Run: headless pygame with SDL's dummy video driver; simulated clock (each Clock.tick advances the game by its frame time, no real sleeping); random seed 0; keys injected as events and as key.get_pressed() state; no mouse input.
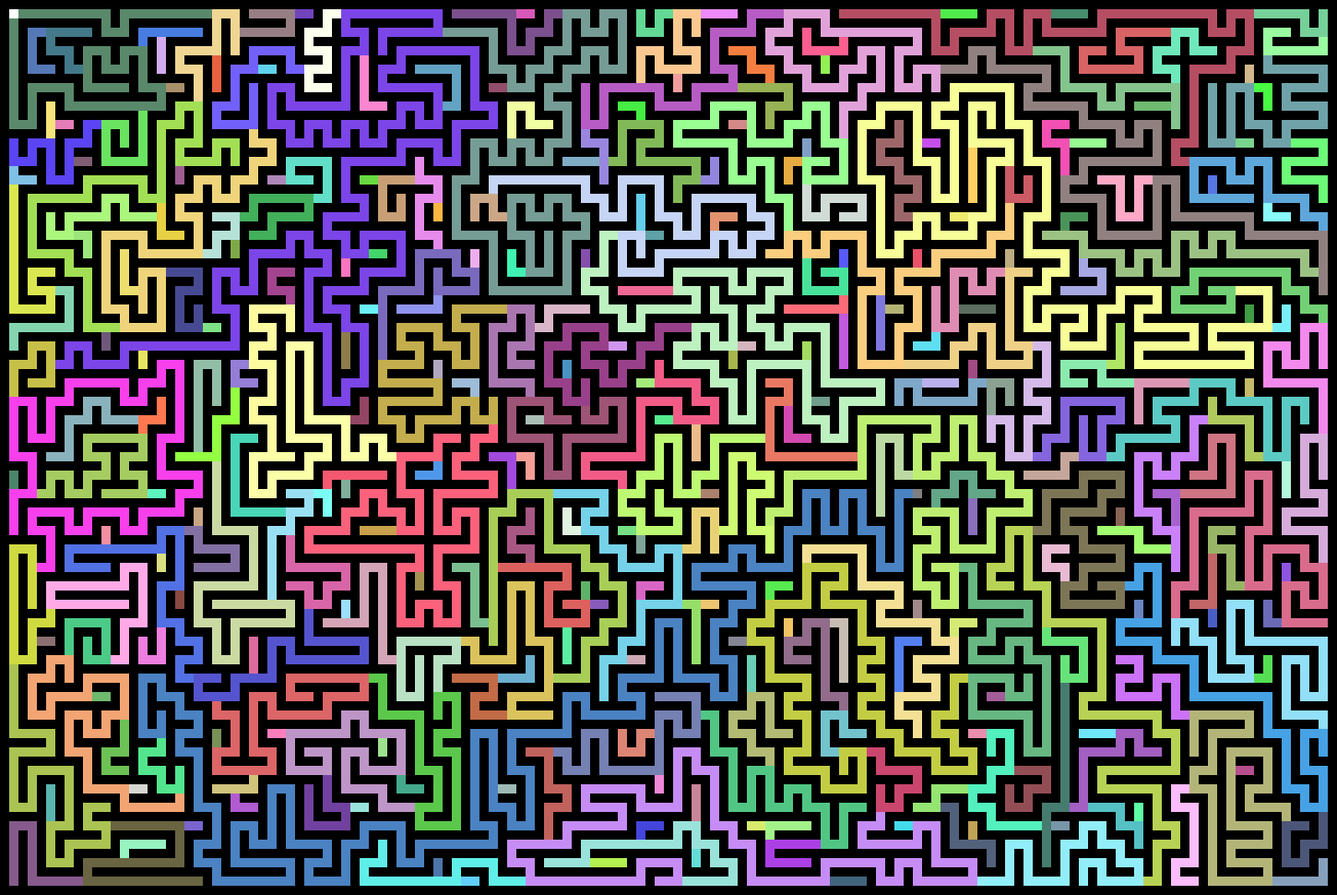
Frame 1 of 4 · flips 1–60 · no input
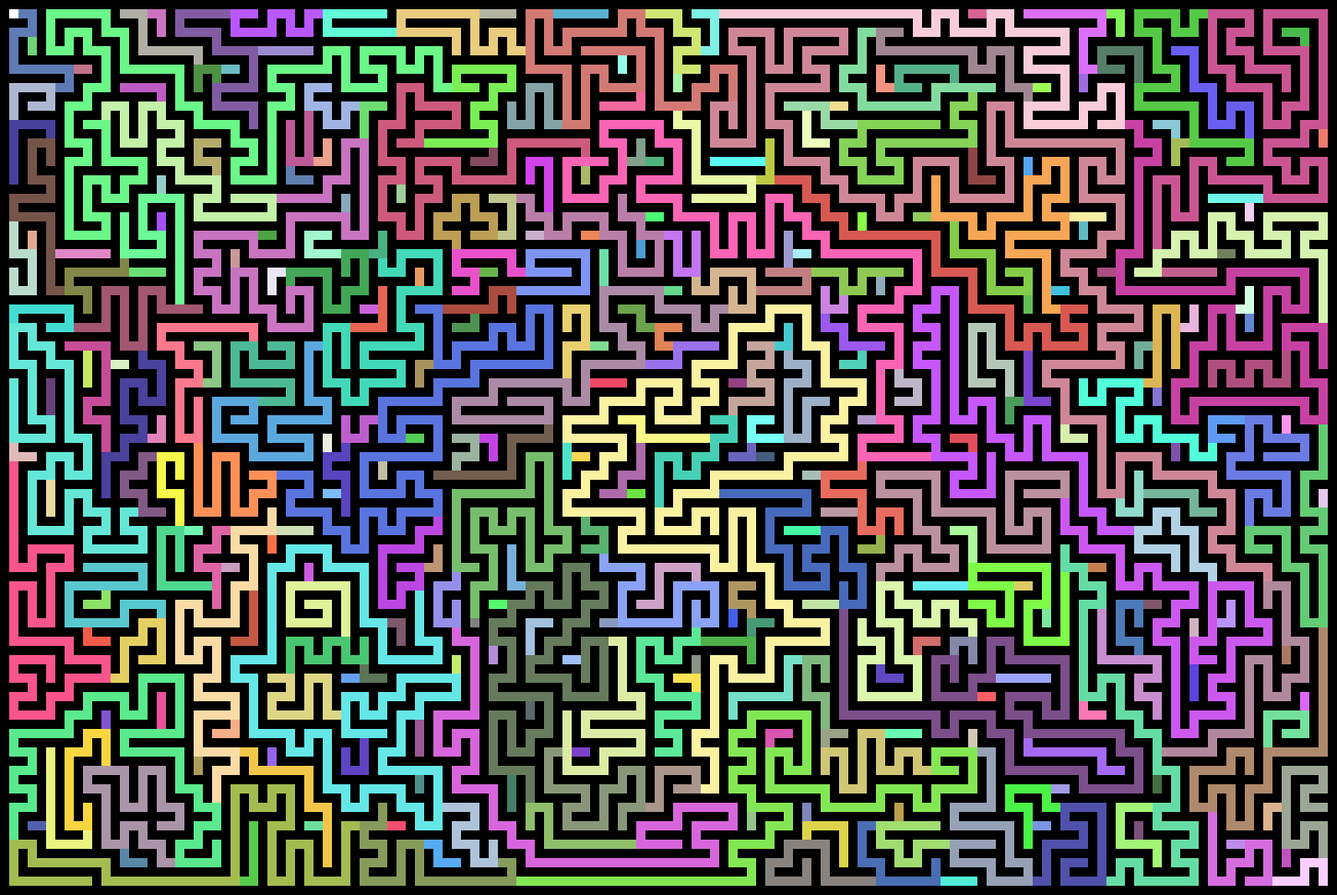
Frame 2 of 4 · flips 61–180 · tapped SPACE, RETURN · held RIGHT (→), D
Frame 3 of 4 · flips 181–300 · held DOWN (↓), S · screen unchanged from frame 2, image omitted
Frame 4 of 4 · flips 301–420 · held LEFT (←), A, UP (↑), W · screen unchanged from frame 3, image omitted

The pygame program that drew these frames:

# Draw line
import pygame
import sys
from pygame import gfxdraw
import random
import time

# drawing area
imgx = 160
imgy = 120
pygame.init()
scale = 10

wid = 72
height = 48
x_max = wid * 2 + 1
y_max = height * 2 + 1
screen = pygame.display.set_mode((x_max*scale, y_max*scale))
max_ever = 0
min_ever = wid * height

NORTH = 1
EAST = 2
SOUTH = 4
WEST = 8


def plot(x1, y1, c):
    for xx in range(scale):
        for yy in range(scale):
            gfxdraw.pixel(screen, x1 * scale + xx, y1 * scale + yy, c)


def point(x1, y1):
    pix = screen.get_at((x1 * scale, y1 * scale))
    return pix


def disp_grid():
    for yy in range(0, y_max, 2):
        for xx in range(0, x_max):
            plot(xx, yy, (128, 192, 255))

    for yy in range(0, y_max):
        for xx in range(0, x_max, 2):
            plot(xx, yy, (128, 192, 255))
    pygame.display.update()


while True:
    maze = [[0]*wid for i in range(height)]
    stack = []

    x = random.randint(0, wid-1)
    y = random.randint(0, height-1)
    visited = 1

    screen.fill((0, 0, 0))
    plot(x * 2 + 1, y * 2 + 1, (128, 128, 128))

    dir = ((0, -1), (1, 0), (0, 1), (-1, 0))
    # disp_grid()

    col = (random.randint(64, 255), random.randint(64, 255), random.randint(64, 255))
    max_sp = 0

    while True:

        choices = []
        for d in dir:
            ix, iy = d
            nx = x + ix
            ny = y + iy
            if 0 <= nx < wid and 0 <= ny < height:
                if maze[ny][nx] == 0:
                    choices.append((ix, iy))

        if len(choices) == 0:
            col = (random.randint(64, 255), random.randint(64, 255), random.randint(64, 255))
            x, y = stack.pop()
            if len(stack) == 0:
                break

        else:
            stack.append((x, y))
            if len(stack) > max_sp:
                max_sp = len(stack)

            visited += 1

            ix, iy = random.choice(choices)

            plot(x * 2 + 1 + ix, y * 2 + 1 + iy, col)

            d = NORTH if iy == -1 else SOUTH if iy == 1 else EAST if ix == 1 else WEST
            e = NORTH if iy == 1 else SOUTH if iy == -1 else EAST if ix == -1 else WEST
            maze[y][x] |= d

            x = x + ix
            y = y + iy

            maze[y][x] |= e
            plot(x * 2 + 1, y * 2 + 1, col)

    pygame.display.update()

    max_ever = max(max_sp, max_ever)
    min_ever = min(max_sp, min_ever)
    print('MAX', visited, max_sp, min_ever, max_ever)

    x = 0
    y = 0

    go = True
    while go:
        # if max_sp < max_ever and max_sp > min_ever:
        #     go = False

        ix = 0
        iy = 0
        d = 0

        col = point(x * 2 + 1, y * 2 + 1)
        plot(x * 2 + 1, y * 2 + 1, (255, 255, 255))
        pygame.display.update()

        for event in pygame.event.get():
            if event.type == pygame.QUIT:
                pygame.quit()
                sys.exit()

            if event.type == pygame.KEYDOWN:
                if event.key == pygame.K_ESCAPE:
                    pygame.quit()
                    sys.exit()
                if event.key == pygame.K_SPACE:
                    go = False
                if event.key == pygame.K_w:
                    iy = -1
                    d = NORTH
                if event.key == pygame.K_s:
                    iy = 1
                    d = SOUTH
                if event.key == pygame.K_d:
                    ix = 1
                    d = EAST
                if event.key == pygame.K_a:
                    ix = -1
                    d = WEST

        plot(x * 2 + 1, y * 2 + 1, col)

        xx = x + ix
        yy = y + iy

        if 0 <= xx < wid and 0 <= yy < height:
            if (maze[y][x] & d) != 0:
                x = xx
                y = yy
